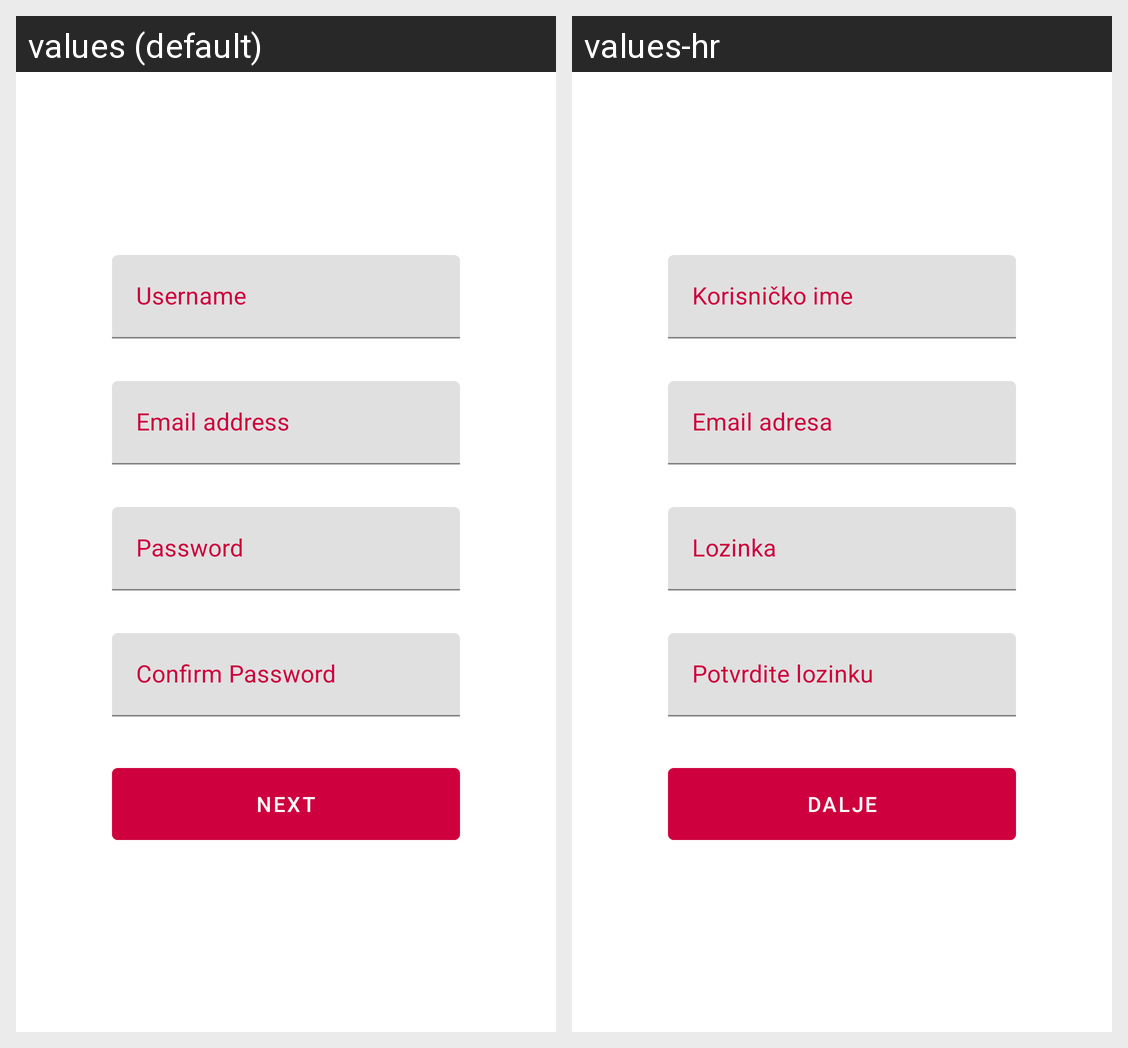

Strings drawn on this Android screen and how each of the app's shown locales translates them:
Android screen res/layout/fragment_registration_second.xml rendered under 2 locales, left to right: values (default), values-hr. Device: Nexus 5 (rendered at 1080×1920; each locale shown at half size, 540×960, under a caption strip naming it); theme AppThemeBar.
Strings drawn on this screen, with the default value and each locale's value (text and hints the layout hard-codes, and strings that could not be matched under every locale, appear in the picture but are not listed):

inputHintUsername
  values: Username
  values-hr: Korisničko ime

inputHintEmail
  values: Email address
  values-hr: Email adresa

inputHintPassword
  values: Password
  values-hr: Lozinka

inputHintConfirmPassword
  values: Confirm Password
  values-hr: Potvrdite lozinku

buttonNext
  values: Next
  values-hr: Dalje
